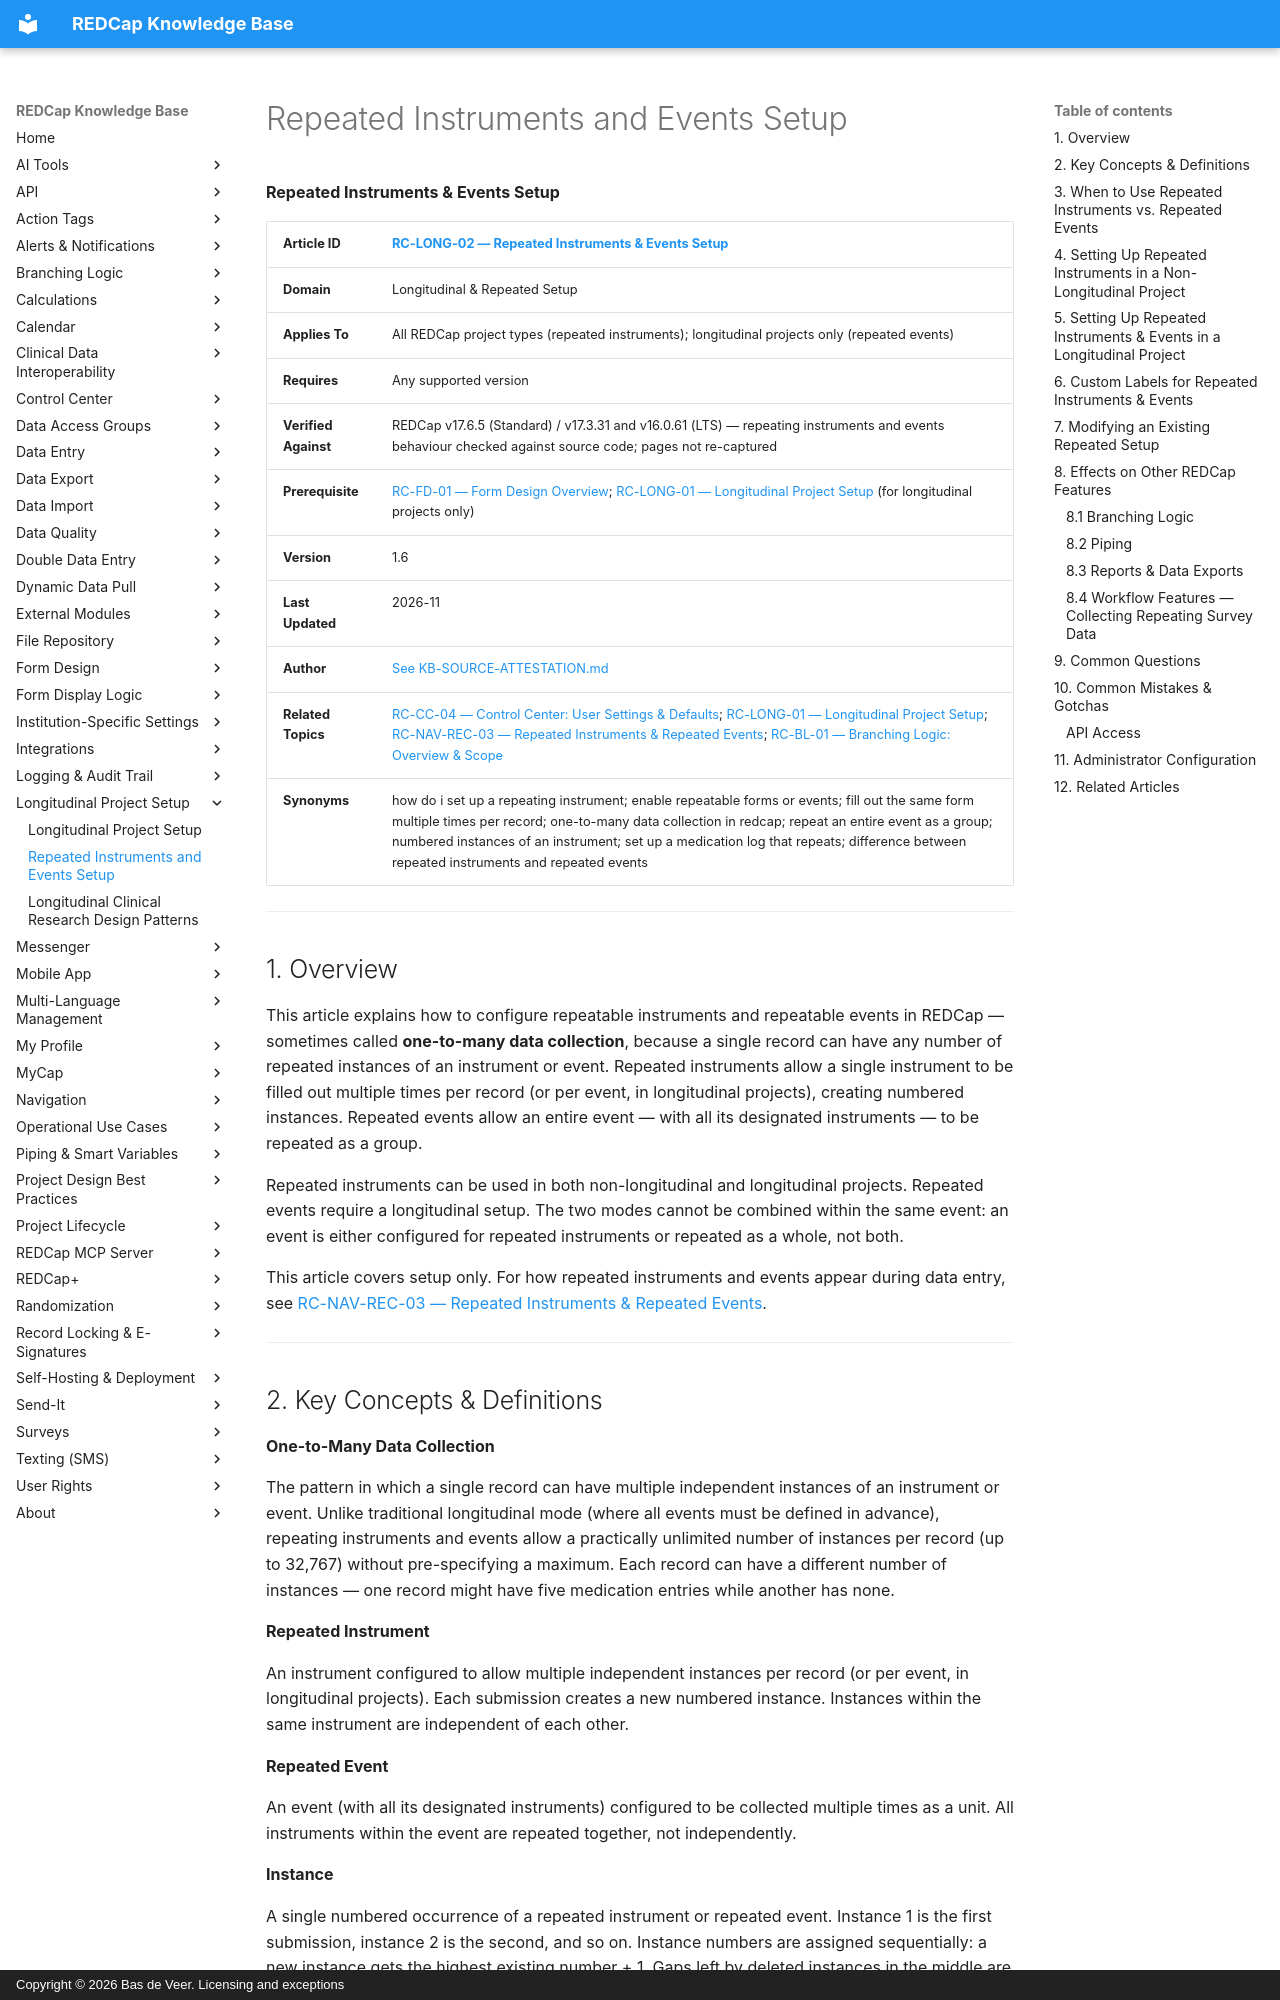

repository: bdeveer/REDCap_KB_RAG · page: RC-LONG-02_Repeated-Instruments-and-Events-Setup/index.html · generator: mkdocs · copyright: Copyright © 2026 Bas de Veer. Licensing and exceptions



**Repeated Instruments & Events Setup**

| **Article ID** | [RC-LONG-02 — Repeated Instruments & Events Setup](RC-LONG-02_Repeated-Instruments-and-Events-Setup.md) |
|---|---|
| **Domain** | Longitudinal & Repeated Setup |
| **Applies To** | All REDCap project types (repeated instruments); longitudinal projects only (repeated events) |
| **Requires** | Any supported version |
| **Verified Against** | REDCap v17.6.5 (Standard) / v17.3.31 and v16.0.61 (LTS) — repeating instruments and events behaviour checked against source code; pages not re-captured |
| **Prerequisite** | [RC-FD-01 — Form Design Overview](RC-FD-01_Form-Design-Overview.md); [RC-LONG-01 — Longitudinal Project Setup](RC-LONG-01_Longitudinal-Project-Setup.md) (for longitudinal projects only) |
| **Version** | 1.6 |
| **Last Updated** | 2026-11 |
| **Author** | [See KB-SOURCE-ATTESTATION.md](KB-SOURCE-ATTESTATION.md) |
| **Related Topics** | [RC-CC-04 — Control Center: User Settings & Defaults](RC-CC-04_Control-Center-User-Settings.md); [RC-LONG-01 — Longitudinal Project Setup](RC-LONG-01_Longitudinal-Project-Setup.md); [RC-NAV-REC-03 — Repeated Instruments & Repeated Events](RC-NAV-REC-03_Repeated-Instruments-and-Events.md); [RC-BL-01 — Branching Logic: Overview & Scope](RC-BL-01_Branching-Logic-Overview-and-Scope.md)|
| **Synonyms** | how do i set up a repeating instrument; enable repeatable forms or events; fill out the same form multiple times per record; one-to-many data collection in redcap; repeat an entire event as a group; numbered instances of an instrument; set up a medication log that repeats; difference between repeated instruments and repeated events |

---

## 1. Overview

This article explains how to configure repeatable instruments and repeatable events in REDCap — sometimes called **one-to-many data collection**, because a single record can have any number of repeated instances of an instrument or event. Repeated instruments allow a single instrument to be filled out multiple times per record (or per event, in longitudinal projects), creating numbered instances. Repeated events allow an entire event — with all its designated instruments — to be repeated as a group.

Repeated instruments can be used in both non-longitudinal and longitudinal projects. Repeated events require a longitudinal setup. The two modes cannot be combined within the same event: an event is either configured for repeated instruments or repeated as a whole, not both.

This article covers setup only. For how repeated instruments and events appear during data entry, see [RC-NAV-REC-03 — Repeated Instruments & Repeated Events](RC-NAV-REC-03_Repeated-Instruments-and-Events.md).

---

## 2. Key Concepts & Definitions

**One-to-Many Data Collection**

The pattern in which a single record can have multiple independent instances of an instrument or event. Unlike traditional longitudinal mode (where all events must be defined in advance), repeating instruments and events allow a practically unlimited number of instances per record (up to 32,767) without pre-specifying a maximum. Each record can have a different number of instances — one record might have five medication entries while another has none.

**Repeated Instrument**

An instrument configured to allow multiple independent instances per record (or per event, in longitudinal projects). Each submission creates a new numbered instance. Instances within the same instrument are independent of each other.

**Repeated Event**

An event (with all its designated instruments) configured to be collected multiple times as a unit. All instruments within the event are repeated together, not independently.

**Instance**

A single numbered occurrence of a repeated instrument or repeated event. Instance 1 is the first submission, instance 2 is the second, and so on. Instance numbers are assigned sequentially: a new instance gets the highest existing number + 1. Gaps left by deleted instances in the middle are never reused or renumbered; deleting the highest instance frees its number for the next new instance. For repeated instruments, numbering is independent per instrument per event — each event's instance counter starts at 1.

**Custom Label (Repeated)**

An optional text field that allows you to attach a descriptive label to each instance. Uses REDCap piping syntax to pull values from variables in the same event (the repeating instrument itself or another instrument in that event). Multiple variables can be combined with free text (e.g., `[version] - [change_type] - RC[redcap_version]` or `[visit_date], [weight] kg`). The label is populated dynamically from the instance's own data.

---
